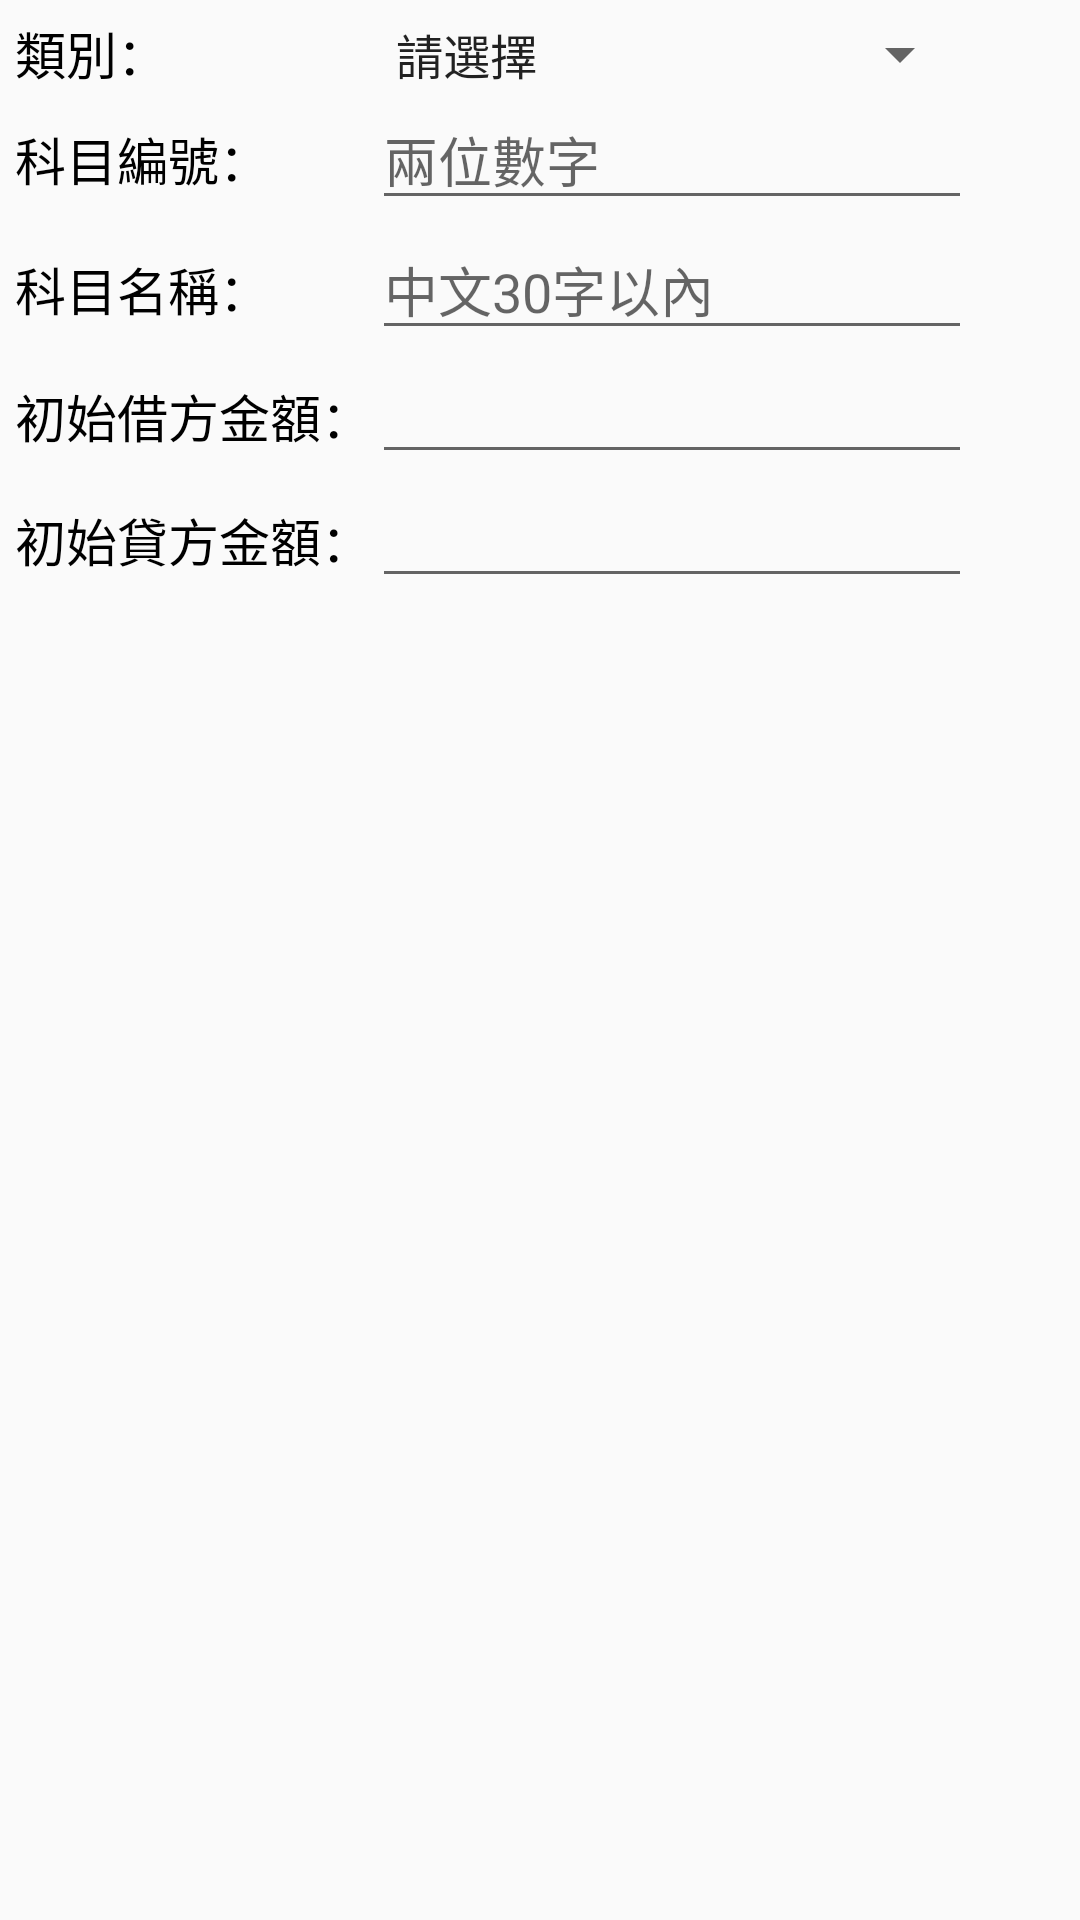

Reconstruct the res/layout file that produces this screen, plus the resources it refers to.
<!-- AndroidManifest.xml: application theme AppTheme -->
<!-- res/layout/dlg_add_subject.xml -->
<?xml version="1.0" encoding="utf-8"?>
<TableLayout
    xmlns:android="http://schemas.android.com/apk/res/android"
    android:layout_width="match_parent"
    android:layout_height="match_parent"
    android:padding="5dp">

    <TableRow>
        <TextView
            style="@style/text"
            android:text="類別："/>
        <Spinner
            android:id="@+id/spnSubjectType"
            android:entries="@array/ary_subject_type"/>
    </TableRow>

    <TableRow>
        <TextView
            style="@style/text"
            android:text="科目編號："/>
        <EditText
            android:id="@+id/edtSubjectId"
            style="@style/edt_edit_subject"
            android:hint="兩位數字"
            android:inputType="number"/>
    </TableRow>

    <TableRow>
        <TextView
            style="@style/text"
            android:text="科目名稱："/>
        <EditText
            android:id="@+id/edtSubjectName"
            style="@style/edt_edit_subject"
            android:hint="中文30字以內"/>
    </TableRow>

    <TableRow>
        <TextView
            style="@style/text"
            android:text="初始借方金額："/>
        <EditText
            android:id="@+id/edtCredit"
            style="@style/edt_edit_subject"
            android:inputType="number"/>
    </TableRow>

    <TableRow>
        <TextView
            style="@style/text"
            android:text="初始貸方金額："/>
        <EditText
            android:id="@+id/edtDebit"
            style="@style/edt_edit_subject"
            android:inputType="number"/>
    </TableRow>

</TableLayout>
<!-- resources referenced by this layout -->
<resources>
  <array name="ary_subject_type">
          <item>請選擇</item>
          <item>資產</item>
          <item>負債</item>
          <item>權益</item>
          <item>收入</item>
          <item>支出</item>
      </array>
  <style name="edt_edit_subject" parent="edit_text">
          <item name="android:layout_width">200dp</item>
      </style>
  <style name="text">
          <item name="android:layout_width">wrap_content</item>
          <item name="android:layout_height">wrap_content</item>
          <item name="android:textSize">17sp</item>
          <item name="android:textColor">#000000</item>
      </style>
  <style name="AppTheme" parent="Theme.AppCompat.Light.NoActionBar">
          <item name="colorPrimary">@color/colorPrimary</item>
          <item name="colorPrimaryDark">@color/colorPrimaryDark</item>
          <item name="colorAccent">@color/colorAccent</item>
      </style>
  <style name="edit_text">
          <item name="android:layout_width">match_parent</item>
          <item name="android:layout_height">wrap_content</item>
          <item name="android:singleLine">true</item>
      </style>
  <color name="colorPrimary">#50A250</color>
  <color name="colorPrimaryDark">#318231</color>
  <color name="colorAccent">#50A250</color>
</resources>
